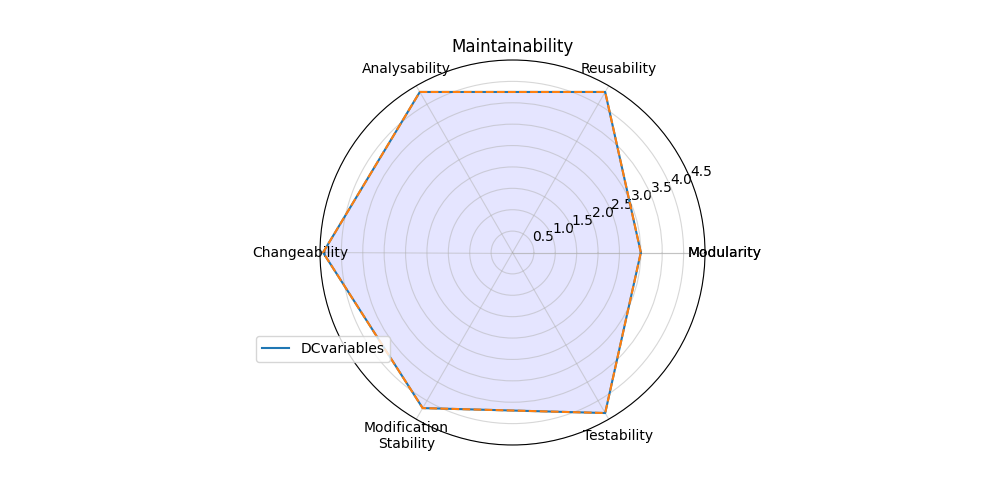

The file beside this chart, header and first rows:
; Score
Modularity; 3.0
Reusability; 4.333
Analysability; 4.333
Changeability; 4.429
Modification?Stability; 4.2
Testability; 4.333
